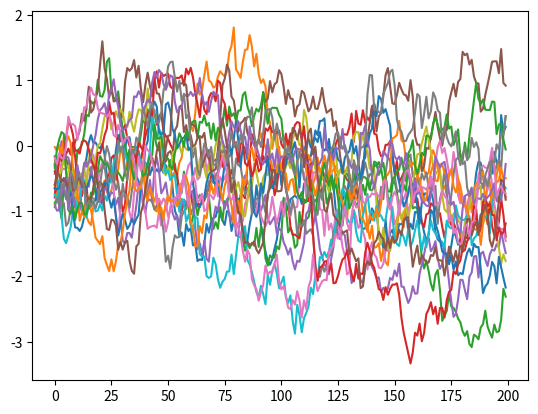

Here is the Python script that generated this plot:
# --------------------------------------
# Ornstein-Uhlenbeck Noise
# Author: Flood Sung
# Date: 2016.5.4
# Reference: https://github.com/rllab/rllab/blob/master/rllab/exploration_strategies/ou_strategy.py
# --------------------------------------

import numpy as np
import numpy.random as nr

class OUNoise:
    """docstring for OUNoise"""
    def __init__(self,action_dimension,mu=-.5, theta=0.025, sigma=0.2):
        self.action_dimension = action_dimension
        self.mu = mu
        self.theta = theta
        self.sigma = sigma
        self.state = np.ones(self.action_dimension) * self.mu
        self.reset(None)

    def reset(self,mus):
        if isinstance(mus,(list,np.ndarray)):
            self.mu = np.asarray(mus)
            self.state = np.asarray(mus)
        else:
            self.state = np.ones(self.action_dimension) * self.mu

    def noise(self):
        x = self.state
        dx = self.theta * (self.mu - x) + self.sigma * nr.randn(len(x))
        self.state = x + dx
        #self.mu = self.state
        return self.state

if __name__ == '__main__':
    ou = OUNoise(18)
    states = []
    for i in range(200):
        states.append([i for i in ou.noise()])
    import matplotlib.pyplot as plt

    plt.plot(states)
    plt.show()
